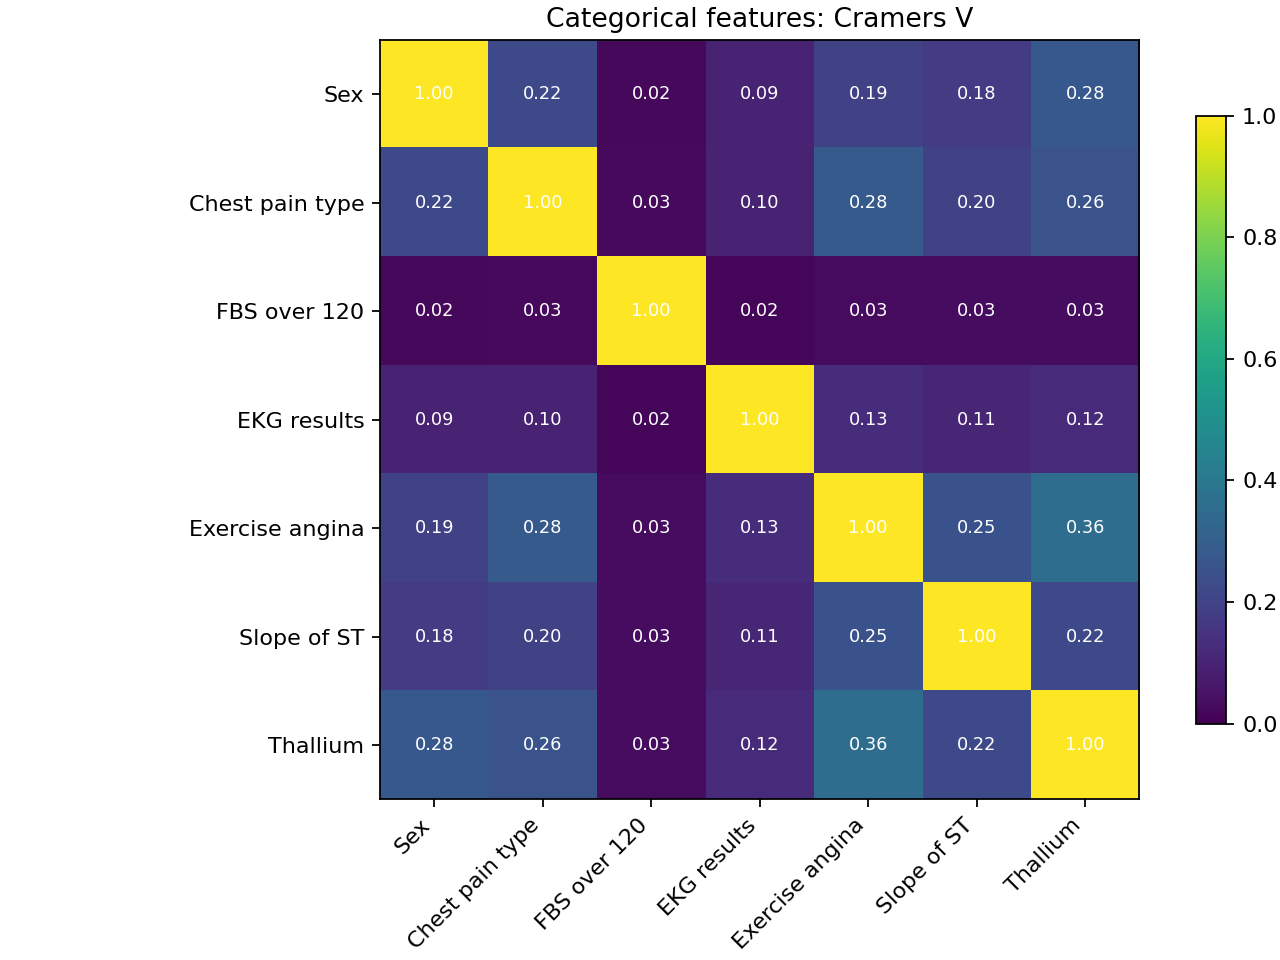

Values plotted in this chart, from the file beside it:
, Sex, Chest pain type, FBS over 120, EKG results, Exercise angina, Slope of ST, Thallium
Sex, 1.0, 0.2216, 0.0211, 0.09454, 0.1926, 0.1764, 0.2756
Chest pain type, 0.2216, 1.0, 0.02724, 0.09907, 0.2828, 0.196, 0.2566
FBS over 120, 0.0211, 0.02724, 1.0, 0.01659, 0.02861, 0.03177, 0.03331
EKG results, 0.09454, 0.09907, 0.01659, 1.0, 0.1289, 0.1071, 0.1203
Exercise angina, 0.1926, 0.2828, 0.02861, 0.1289, 1.0, 0.2539, 0.357
Slope of ST, 0.1764, 0.196, 0.03177, 0.1071, 0.2539, 1.0, 0.2196
Thallium, 0.2756, 0.2566, 0.03331, 0.1203, 0.357, 0.2196, 1.0
